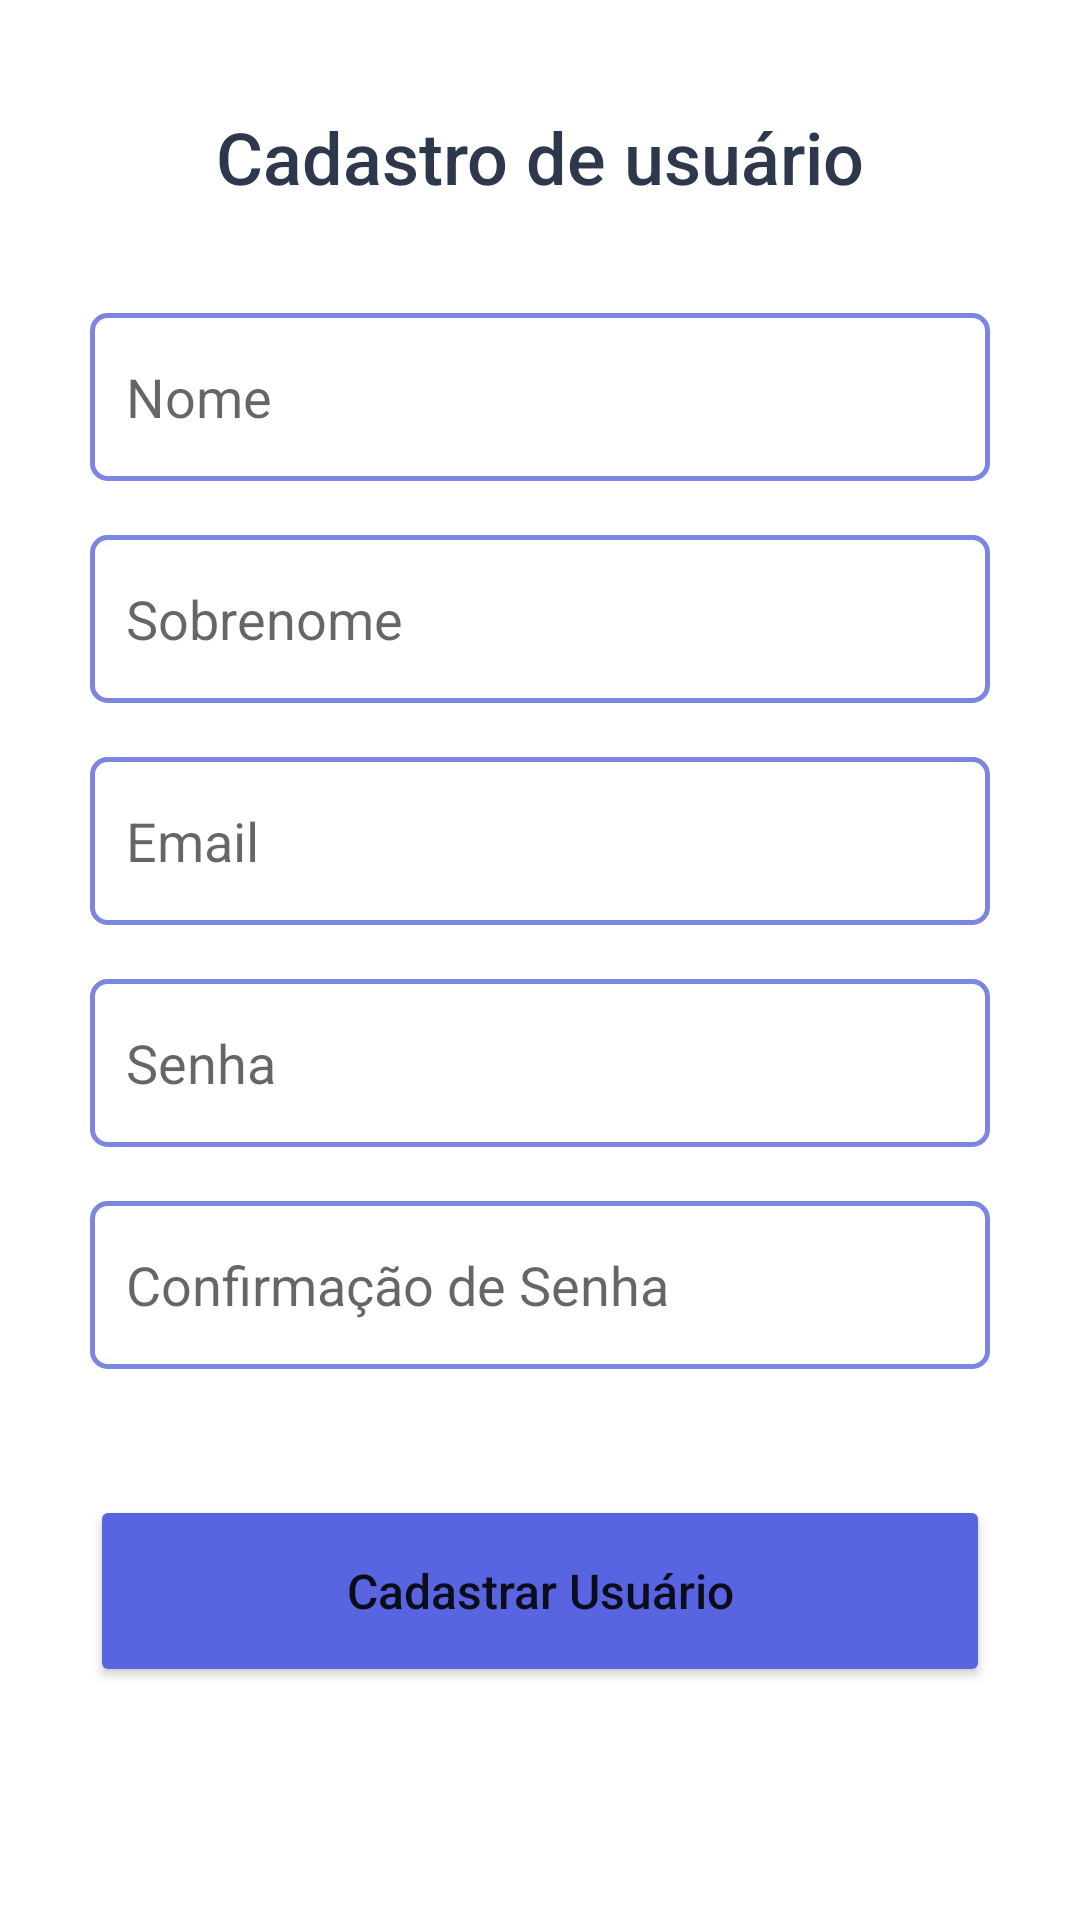

Here is an Android app screen rendered from its layout file. Give the layout XML and the strings, colors and styles it references.
<!-- AndroidManifest.xml: application theme Theme.Libri -->
<!-- res/layout/activity_sign_up.xml -->
<?xml version="1.0" encoding="utf-8"?>
<ScrollView xmlns:android="http://schemas.android.com/apk/res/android"
    xmlns:app="http://schemas.android.com/apk/res-auto"
    xmlns:tools="http://schemas.android.com/tools"
    android:layout_width="match_parent"
    android:layout_height="match_parent"
    tools:context=".SignUpActivity">

    <LinearLayout
        android:layout_width="match_parent"
        android:layout_height="wrap_content"
        android:orientation="vertical"
        android:gravity="center"
        tools:context="activity_sign_up"
        style="@style/SpacedContainer"
    >

        <TextView
            style="@style/TextTitle"
            android:layout_width="match_parent"
            android:layout_height="wrap_content"
            android:text="@string/br_user_signup_title" />

        <EditText
            style="@style/Input"
            android:id="@+id/input_user_name"
            android:hint="@string/br_input_user_name"
            android:autofillHints="name"
            android:inputType="text" />
        <EditText
            style="@style/Input"
            android:id="@+id/input_user_surname"
            android:hint="@string/br_input_user_surname"
            android:autofillHints="surname"
            android:inputType="text" />
        <EditText
            style="@style/Input"
            android:id="@+id/input_user_mail"
            android:hint="@string/br_input_user_mail"
            android:inputType="textEmailAddress"
            android:autofillHints="emailAddress" />
        <EditText
            style="@style/Input"
            android:id="@+id/input_user_password"
            android:hint="@string/br_input_user_password"
            android:inputType="textPassword"
            android:autofillHints="password" />
        <EditText
            style="@style/Input"
            android:id="@+id/input_user_confirmpassword"
            android:hint="@string/br_input_user_confirmpassword"
            android:inputType="textPassword"
            android:autofillHints="password" />

        <Button
            style="@style/Button"
            android:id="@+id/button_user_signup"
            android:text="@string/br_button_user_signup" />

    </LinearLayout>
</ScrollView>
<!-- resources referenced by this layout -->
<resources>
  <string name="br_button_user_signup">Cadastrar Usuário</string>
  <string name="br_input_user_confirmpassword">Confirmação de Senha</string>
  <string name="br_input_user_mail">Email</string>
  <string name="br_input_user_name">Nome</string>
  <string name="br_input_user_password">Senha</string>
  <string name="br_input_user_surname">Sobrenome</string>
  <string name="br_user_signup_title">Cadastro de usuário</string>
  <style name="Button">
          <item name="android:layout_width">match_parent</item>
          <item name="android:layout_height">64dp</item>
          <item name="backgroundTint">@color/blue_500</item>
          <item name="android:layout_marginTop">24dp</item>
          <item name="android:textAllCaps">false</item>
          <item name="android:textSize">16sp</item>
      </style>
  <style name="Input">
          <item name="android:layout_width">match_parent</item>
          <item name="android:layout_height">56dp</item>
          <item name="android:layout_marginBottom">18dp</item>
          <item name="android:background">@drawable/component_input</item>
          <item name="android:paddingStart">12dp</item>
          <item name="android:paddingEnd">12dp</item>
      </style>
  <style name="SpacedContainer">
          <item name="android:paddingStart">30dp</item>
          <item name="android:paddingEnd">30dp</item>
      </style>
  <style name="TextTitle">
          <item name="android:layout_marginBottom">36dp</item>
          <item name="android:paddingTop">36dp</item>
          <item name="android:gravity">center</item>
          <item name="android:textColor">@color/title</item>
          <item name="android:fontFamily">sans-serif-medium</item>
          <item name="android:textAlignment">center</item>
          <item name="android:textSize">24sp</item>
      </style>
  <style name="Theme.Libri" parent="Theme.MaterialComponents.DayNight.DarkActionBar">
          
          <item name="colorPrimary">@color/blue_500</item>
          <item name="colorPrimaryVariant">@color/blue_700</item>
          <item name="colorOnPrimary">@color/white</item>
          
          <item name="colorSecondary">@color/secondary_200</item>
          <item name="colorSecondaryVariant">@color/secondary_700</item>
          <item name="colorOnSecondary">@color/title</item>
          
          <item name="android:statusBarColor" tools:targetApi="l">?attr/colorPrimaryVariant</item>
          
      </style>
  <color name="blue_500">#5965E0</color>
  <!-- drawable component_input (drawable) -->
  <shape
      xmlns:android="http://schemas.android.com/apk/res/android"
      android:shape="rectangle">
      <solid
          android:color="@android:color/transparent"/>
  
      <corners
          android:bottomRightRadius="5dp"
          android:bottomLeftRadius="5dp"
          android:topLeftRadius="5dp"
          android:topRightRadius="5dp"/>
      <stroke
          android:color="@color/blue_400"
          android:width="1.5dp"/>
  </shape>
  <color name="title">#2E384D</color>
  <color name="blue_700">#4953B8</color>
  <color name="white">#FFFFFFFF</color>
  <color name="secondary_200">#FF03DAC5</color>
  <color name="secondary_700">#FF018786</color>
  <color name="blue_400">#7C85E1</color>
</resources>
